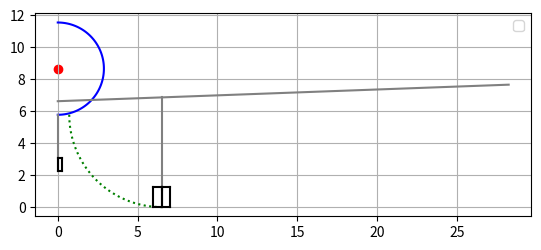

This figure's Python source:
import math
import matplotlib.pyplot as plt
import numpy as np

# Parameters for plane front view drawings
d_fus = 5.78
span = 56.49
dihedral = 2.1
main_strut_height = 5.78
nose_strut_height = 3.55
y_mlg = 6.50
main_tire_diameter = (50*2.54)/100
main_tire_width = (20*2.54)/100
nose_tire_diameter = (34*2.54)/100
nose_tire_width = (11*2.54)/100

def wing():
    # Plotting the front view of the wing
    x1 = [0, span/2]
    y1 = [1.7 / 2 + main_strut_height, 1.7 / 2 + span/2 * math.tan(math.radians(dihedral)) + main_strut_height]
    plt.plot(x1, y1, color='grey')
    return y1[0]

def main_landing_gear():
    # Plotting the front view of the landing gear
    x1 = [y_mlg, y_mlg]
    y1 = [1.7 / 2 + y_mlg * math.tan(math.radians(dihedral)), main_strut_height + 1.7 / 2 + y_mlg * math.tan(math.radians(dihedral))]
    plt.plot(x1, y1, color='grey')
    return y1[0]

def main_tire_1():
    x1 = [y_mlg, y_mlg + main_tire_width]
    y1 = [main_tire_diameter, main_tire_diameter]
    plt.plot(x1, y1, color='black')
    x2 = x1
    y2 = [0,0]
    plt.plot(x2, y2, color='black')
    x3 = [y_mlg,y_mlg]
    y3 = [0, main_tire_diameter]
    plt.plot(x3, y3, color='black')
    x4 = [y_mlg + main_tire_width,y_mlg + main_tire_width]
    y4 = y3
    plt.plot(x4, y4, color='black')

def main_tire_2():
    x1 = [y_mlg, y_mlg - main_tire_width]
    y1 = [main_tire_diameter, main_tire_diameter]
    plt.plot(x1, y1, color='black')
    x2 = x1
    y2 = [0,0]
    plt.plot(x2, y2, color='black')
    x3 = [y_mlg,y_mlg]
    y3 = [0, main_tire_diameter]
    plt.plot(x3, y3, color='black')
    x4 = [y_mlg - main_tire_width,y_mlg - main_tire_width]
    y4 = y3
    plt.plot(x4, y4, color='black')

def nose_tire():
    x1 = [0, nose_tire_width]
    y1 = [nose_tire_diameter + main_strut_height - nose_strut_height, nose_tire_diameter + main_strut_height - nose_strut_height]
    plt.plot(x1, y1, color='black')
    x2 = x1
    y2 = [0 + main_strut_height - nose_strut_height,0 + main_strut_height - nose_strut_height]
    plt.plot(x2, y2, color='black')
    x3 = [0,0]
    y3 = [0 + main_strut_height - nose_strut_height, nose_tire_diameter + main_strut_height - nose_strut_height]
    plt.plot(x3, y3, color='black')
    x4 = [nose_tire_width, nose_tire_width]
    y4 = y3
    plt.plot(x4, y4, color='black')

def nose_landing_gear():
    # Plotting the front view of the wing
    x1 = [0, 0]
    y1 = [main_strut_height-nose_strut_height, main_strut_height]
    plt.plot(x1, y1, color='grey')
    return y1[0]

def circle(radius, center=(0,0)):
    # Define theta for only the right half (0 to π)
    theta = np.linspace(-np.pi / 2, np.pi / 2, 100)

    # Calculate x and y for the right half of the circle
    x = center[0] + radius * np.cos(theta)
    y = center[1] + radius * np.sin(theta)

    # Plotting only the right half of the circle
    plt.plot(x, y, color='blue')
    plt.scatter(*center, color='red')

    # Set equal scaling and labels
    plt.gca().set_aspect('equal', adjustable='box')
    plt.legend()
    plt.grid(True)

def circle2(radius, center = (0,0)):
    # Define theta for only one quarter (0 to π/2)
    theta = np.linspace(np.pi, 3 * np.pi / 2, 100)

    # Calculate x and y for the right half of the circle
    x = center[0] + radius * np.cos(theta)
    y = center[1] + radius * np.sin(theta)

    # Plotting only the right half of the circle
    plt.plot(x, y, linestyle= ':', color='green')

# plot
plt.grid()
plt.gca().set_aspect('equal')

circle(d_fus/2, (0,d_fus/2 + main_strut_height))
circle2(main_strut_height, (y_mlg,main_strut_height))
wing()
main_landing_gear()
nose_landing_gear()
main_tire_1()
main_tire_2()
nose_tire()

plt.show()